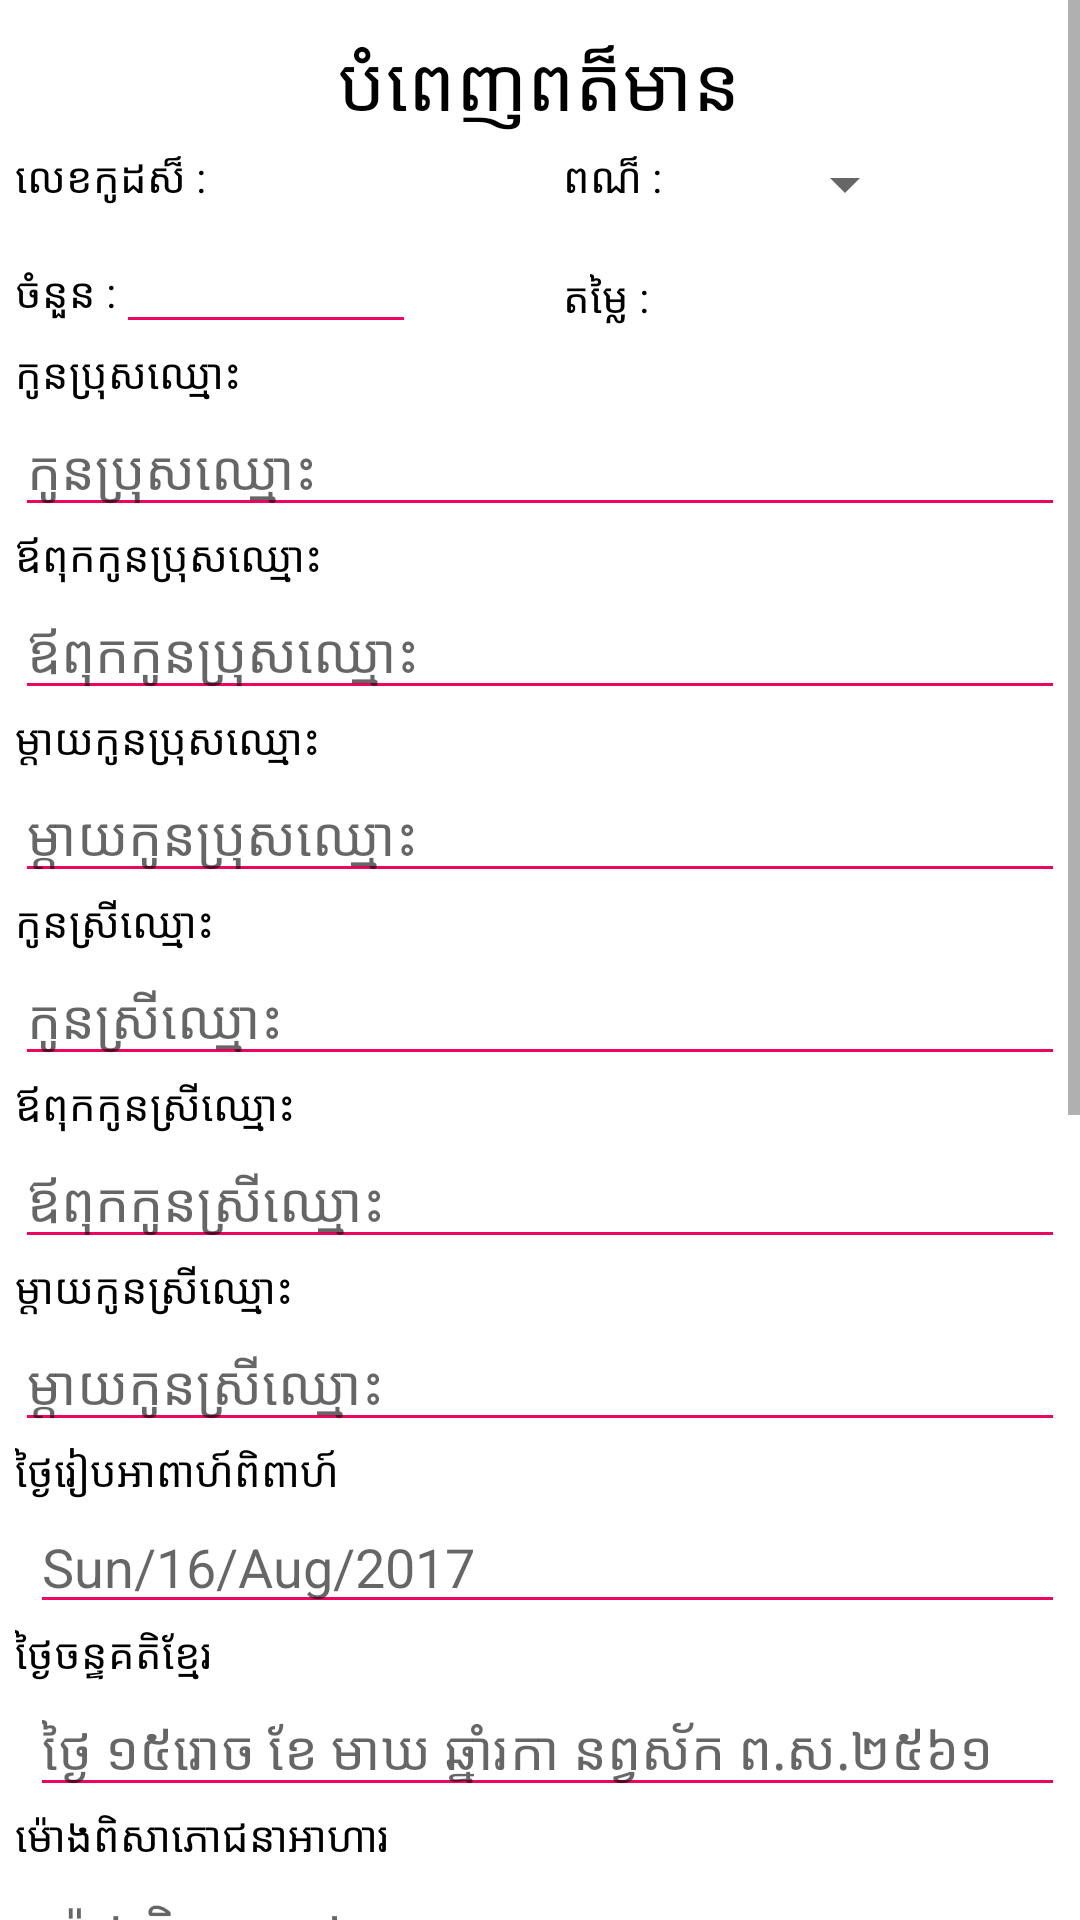

This screen was rendered from an Android layout file. Write that file and the resources it references.
<!-- AndroidManifest.xml: application theme AppTheme -->
<!-- res/layout/fragment_wedding.xml -->
<?xml version="1.0" encoding="utf-8"?>
<FrameLayout xmlns:android="http://schemas.android.com/apk/res/android"
    android:layout_width="match_parent"
    android:layout_height="match_parent"
    android:background="@color/colorWhite">

    <ScrollView
        android:layout_width="match_parent"
        android:layout_height="match_parent">

        <LinearLayout
            android:layout_width="match_parent"
            android:layout_height="match_parent"
            android:layout_margin="5dp"
            android:orientation="vertical">

            <include layout="@layout/header_form"/>

            <TextView
                android:id="@+id/lblGroomName"
                style="@style/LabelStyle"
                android:layout_width="wrap_content"
                android:layout_height="wrap_content"
                android:text="@string/groom_name" />

            <EditText
                android:id="@+id/txtGroomName"
                style="@style/EditTextStyle"
                android:layout_width="match_parent"
                android:layout_height="wrap_content"
                android:ems="17"
                android:hint="@string/groom_name"
                android:inputType="text" />


            <TextView
                android:id="@+id/lblDadGroomName"
                style="@style/LabelStyle"
                android:layout_width="wrap_content"
                android:layout_height="wrap_content"
                android:text="@string/dad_groom_name" />

            <EditText
                android:id="@+id/txtDadGroomName"
                style="@style/EditTextStyle"
                android:layout_width="match_parent"
                android:layout_height="wrap_content"
                android:ems="17"
                android:hint="@string/dad_groom_name"
                android:inputType="text" />


            <TextView
                android:id="@+id/lblMomGroomName"
                style="@style/LabelStyle"
                android:layout_width="wrap_content"
                android:layout_height="wrap_content"
                android:text="@string/mom_groom_name" />

            <EditText
                android:id="@+id/txtMomGroomName"
                style="@style/EditTextStyle"
                android:layout_width="match_parent"
                android:layout_height="wrap_content"
                android:ems="17"
                android:hint="@string/mom_groom_name"
                android:inputType="text" />


            <TextView
                android:id="@+id/lblBrideName"
                style="@style/LabelStyle"
                android:layout_width="wrap_content"
                android:layout_height="wrap_content"
                android:text="@string/bride_name" />

            <EditText
                android:id="@+id/txtBrideName"
                style="@style/EditTextStyle"
                android:layout_width="match_parent"
                android:layout_height="wrap_content"
                android:ems="17"
                android:hint="@string/bride_name"
                android:inputType="text" />


            <TextView
                android:id="@+id/lblDadBrideName"
                style="@style/LabelStyle"
                android:layout_width="wrap_content"
                android:layout_height="wrap_content"
                android:text="@string/dad_bride_name" />

            <EditText
                android:id="@+id/txtDadBrideName"
                style="@style/EditTextStyle"
                android:layout_width="match_parent"
                android:layout_height="wrap_content"
                android:ems="17"
                android:hint="@string/dad_bride_name"
                android:inputType="text" />

            <TextView
                android:id="@+id/lblMomBrideName"
                style="@style/LabelStyle"
                android:layout_width="wrap_content"
                android:layout_height="wrap_content"
                android:text="@string/mom_bride_name" />

            <EditText
                android:id="@+id/txtMomBrideName"
                style="@style/EditTextStyle"
                android:layout_width="match_parent"
                android:layout_height="wrap_content"
                android:ems="17"
                android:hint="@string/mom_bride_name"
                android:inputType="text" />

            <TextView
                android:id="@+id/lblWeddingDate"
                style="@style/LabelStyle"
                android:layout_width="wrap_content"
                android:layout_height="wrap_content"
                android:text="@string/wedding_date" />

            <EditText
                android:id="@+id/txtDate"
                style="@style/EditTextStyle"
                android:layout_width="match_parent"
                android:layout_height="wrap_content"
                android:layout_marginLeft="5dp"
                android:ems="17"
                android:hint="@string/date_format"
                android:inputType="text" />

            

            <TextView
                android:id="@+id/lblWeddingDateKh"
                style="@style/LabelStyle"
                android:layout_width="wrap_content"
                android:layout_height="wrap_content"
                android:text="@string/wedding_date_khmer" />

            <EditText
                android:id="@+id/txtDateKh"
                style="@style/EditTextStyle"
                android:layout_width="match_parent"
                android:layout_height="wrap_content"
                android:layout_marginLeft="5dp"
                android:ems="17"
                android:hint="@string/date_format_kh"
                android:inputType="text" />

            <TextView
                android:id="@+id/lblTimeEat"
                style="@style/LabelStyle"
                android:layout_width="wrap_content"
                android:layout_height="wrap_content"
                android:text="@string/time_eat" />

            <EditText
                android:id="@+id/txtTimeEat"
                style="@style/EditTextStyle"
                android:layout_width="match_parent"
                android:layout_height="wrap_content"
                android:layout_marginLeft="5dp"
                android:ems="17"
                android:hint="@string/time_eat"
                android:inputType="text" />

            <TextView
                android:id="@+id/lblPlaceEat"
                style="@style/LabelStyle"
                android:layout_width="wrap_content"
                android:layout_height="wrap_content"
                android:text="@string/place_eat" />

            <EditText
                android:id="@+id/txtPlaceEat"
                style="@style/EditTextStyle"
                android:layout_width="match_parent"
                android:layout_height="wrap_content"
                android:layout_marginLeft="5dp"
                android:ems="17"
                android:hint="@string/place_eat"
                android:inputType="text|textMultiLine" />

            <TextView
                android:id="@+id/lblAddress"
                style="@style/LabelStyle"
                android:layout_width="wrap_content"
                android:layout_height="wrap_content"
                android:text="@string/wedding_address" />

            <EditText
                android:id="@+id/txtAddress"
                style="@style/EditTextStyle"
                android:layout_width="match_parent"
                android:layout_height="wrap_content"
                android:layout_marginLeft="5dp"
                android:hint="@string/address"
                android:inputType="text|textMultiLine" />

            <include layout="@layout/footer_form"/>

        </LinearLayout>

    </ScrollView>

</FrameLayout>
<!-- res/layout/header_form.xml (included above) -->
<?xml version="1.0" encoding="utf-8"?>
<LinearLayout xmlns:android="http://schemas.android.com/apk/res/android"
    android:layout_width="match_parent"
    android:layout_height="match_parent"
    android:orientation="vertical">

    <TextView
        android:layout_width="wrap_content"
        android:layout_height="wrap_content"
        android:layout_gravity="center_horizontal"
        android:layout_margin="5dp"
        android:text="@string/fill_information"
        android:textColor="@color/colorBlack"
        android:textSize="25dp" />

    <TableLayout xmlns:android="http://schemas.android.com/apk/res/android"
        android:layout_width="match_parent"
        android:layout_height="wrap_content"
        android:shrinkColumns="*"
        android:stretchColumns="*">

        <TableRow
            android:layout_width="wrap_content"
            android:layout_height="wrap_content">

            <TextView
                android:id="@+id/lblProductCode"
                style="@style/LabelStyle"
                android:layout_width="wrap_content"
                android:layout_height="wrap_content"
                android:text="@string/code" />

            <LinearLayout
                android:layout_width="match_parent"
                android:layout_height="wrap_content"
                android:orientation="horizontal">

                <TextView
                    android:id="@+id/lblProductColor"
                    style="@style/LabelStyle"
                    android:layout_width="wrap_content"
                    android:layout_height="wrap_content"
                    android:text="@string/color" />

                <Spinner
                    android:id="@+id/colorSpinner"
                    android:layout_width="@dimen/spiner_color_width"
                    android:layout_height="wrap_content"
                    android:layout_gravity="center_horizontal"
                    android:layout_marginLeft="5dp" />

            </LinearLayout>

        </TableRow>

        <TableRow
            android:layout_width="wrap_content"
            android:layout_height="wrap_content">

            <LinearLayout>

                <TextView
                    android:id="@+id/lblProductQty"
                    style="@style/LabelStyle"
                    android:layout_width="wrap_content"
                    android:layout_height="wrap_content"
                    android:digits="0123456789."
                    android:inputType="numberDecimal"
                    android:text="@string/quantity" />

                <EditText
                    android:id="@+id/txtProductQty"
                    style="@style/EditTextStyle"
                    android:layout_width="100dp"
                    android:layout_height="wrap_content"
                    android:ems="17"
                    android:inputType="text" />

            </LinearLayout>

            <TextView
                android:id="@+id/lblProductAmount"
                style="@style/LabelStyle"
                android:layout_width="wrap_content"
                android:layout_height="wrap_content"
                android:layout_marginTop="16dp"
                android:text="@string/price" />

        </TableRow>

    </TableLayout>

</LinearLayout>
<!-- res/layout/footer_form.xml (included above) -->
<?xml version="1.0" encoding="utf-8"?>
<LinearLayout
    xmlns:android="http://schemas.android.com/apk/res/android"
    android:layout_width="match_parent"
    android:layout_height="wrap_content"
    android:orientation="vertical">

    <TextView
        android:id="@+id/lblPhone"
        style="@style/LabelStyle"
        android:layout_width="wrap_content"
        android:layout_height="wrap_content"
        android:text="@string/phone" />

    <EditText
        android:id="@+id/txtPhone"
        style="@style/EditTextStyle"
        android:layout_width="match_parent"
        android:layout_height="wrap_content"
        android:layout_marginLeft="5dp"
        android:ems="17"
        android:hint="@string/phone"
        android:inputType="text" />

    <TextView
        android:id="@+id/lblEmail"
        style="@style/LabelStyle"
        android:layout_width="wrap_content"
        android:layout_height="wrap_content"
        android:text="@string/email" />

    <EditText
        android:id="@+id/txtEmail"
        style="@style/EditTextStyle"
        android:layout_width="match_parent"
        android:layout_height="wrap_content"
        android:layout_marginLeft="5dp"
        android:ems="17"
        android:hint="@string/email"
        android:inputType="textWebEmailAddress" />

    <TextView
        android:id="@+id/lblFacebook"
        style="@style/LabelStyle"
        android:layout_width="wrap_content"
        android:layout_height="wrap_content"
        android:text="@string/facebook" />

    <EditText
        android:id="@+id/txtFacebook"
        style="@style/EditTextStyle"
        android:layout_width="match_parent"
        android:layout_height="wrap_content"
        android:layout_marginLeft="5dp"
        android:ems="17"
        android:hint="@string/facebook"
        android:inputType="text" />

    <TextView
        android:id="@+id/lblOther"
        style="@style/LabelStyle"
        android:layout_width="wrap_content"
        android:layout_height="wrap_content"
        android:text="@string/other" />

    <EditText
        android:id="@+id/txtOther"
        style="@style/EditTextStyle"
        android:layout_width="match_parent"
        android:layout_height="wrap_content"
        android:layout_marginLeft="5dp"
        android:ems="17"
        android:hint="@string/other"
        android:inputType="text" />

    <LinearLayout
        android:layout_width="match_parent"
        android:layout_height="wrap_content"
        android:layout_marginBottom="5dp"
        android:layout_marginTop="5dp"
        android:orientation="horizontal"
        android:padding="5dp">

        <Button
            android:id="@+id/btn_submit"
            android:layout_width="140dp"
            android:layout_height="wrap_content"
            android:background="@color/colorAccent"
            android:text="@string/send_information"
            android:textColor="@color/colorWhite"
            android:textSize="18dp" />

        <ImageButton
            android:id="@+id/imgChoose"
            android:layout_width="wrap_content"
            android:layout_height="wrap_content"
            android:layout_marginLeft="10dp"
            android:layout_marginTop="2dp"
            android:background="@null"
            android:scaleType="centerCrop"
            android:src="@drawable/img_choose_src" />

        <ImageButton
            android:id="@+id/imgMap"
            android:layout_width="51dp"
            android:layout_height="43dp"
            android:layout_marginLeft="10dp"
            android:layout_marginTop="2dp"
            android:background="@null"
            android:scaleType="centerCrop"
            android:src="@drawable/img_google_map_src" />

    </LinearLayout>

    <HorizontalScrollView
        android:layout_width="match_parent"
        android:layout_height="wrap_content"
        android:layout_marginBottom="5dp"
        android:scrollbars="none">

        <LinearLayout
            android:id="@+id/img_gallery"
            android:layout_width="match_parent"
            android:layout_height="wrap_content"
            android:layout_gravity="center_vertical"
            android:orientation="horizontal">

        </LinearLayout>

    </HorizontalScrollView>

</LinearLayout>
<!-- resources referenced by this layout -->
<resources>
  <color name="colorAccent">#fd0365</color>
  <color name="colorBlack">@android:color/black</color>
  <color name="colorWhite">@android:color/white</color>
  <dimen name="spiner_color_width">80dp</dimen>
  <!-- drawable ic_date: png bitmap (drawable, 1832 bytes) -->
  <!-- drawable img_choose_src (drawable) -->
  <?xml version="1.0" encoding="utf-8"?>
  <selector xmlns:android="http://schemas.android.com/apk/res/android">
      <item android:state_pressed="true" android:drawable="@drawable/ic_choose_pressed"/>
      <item android:state_pressed="false" android:drawable="@drawable/ic_choose_default"/>
  </selector>
  <!-- drawable img_google_map_src (drawable) -->
  <?xml version="1.0" encoding="utf-8"?>
  <selector xmlns:android="http://schemas.android.com/apk/res/android">
      <item android:state_pressed="true" android:drawable="@drawable/ic_google_map_press"/>
      <item android:state_pressed="false" android:drawable="@drawable/ic_google_map_unpress"/>
  </selector>
  <string name="address">ភូមិ\u0020\u0020\u0020\u0020\u0020ឃុំ\u0020\u0020\u0020\u0020\u0020ស្រុក\u0020\u0020\u0020\u0020\u0020ខេត្ត</string>
  <string name="bride_name">កូនស្រីឈ្មោះ</string>
  <string name="code">លេខកូដស៏ :</string>
  <string name="color">ពណ៏ :</string>
  <string name="dad_bride_name">ឪពុកកូនស្រីឈ្មោះ</string>
  <string name="dad_groom_name">ឪពុកកូនប្រុសឈ្មោះ</string>
  <string name="date_format">Sun/16/Aug/2017</string>
  <string name="date_format_kh">ថ្ងៃ ១៥រោច ខែ មាឃ ឆ្នាំរកា នព្វ​ស័ក​ ព.ស.​២៥៦១</string>
  <string name="email">អ៊ីម៉ែល</string>
  <string name="facebook">Facebook</string>
  <string name="fill_information">បំពេញពត៏មាន</string>
  <string name="groom_name">កូនប្រុសឈ្មោះ</string>
  <string name="mom_bride_name">ម្តាយកូនស្រីឈ្មោះ</string>
  <string name="mom_groom_name">ម្តាយកូនប្រុសឈ្មោះ</string>
  <string name="other">ផ្សេងៗ</string>
  <string name="phone">លេខទូរស័ព្ទ</string>
  <string name="place_eat">ទីតាំងពិសាភោជនាអាហារ</string>
  <string name="price">តម្លៃ :</string>
  <string name="quantity">ចំនួន :</string>
  <string name="send_information">បព្ជូានព័ត៌មាន</string>
  <string name="time_eat">ម៉ោងពិសាភោជនាអាហារ</string>
  <string name="wedding_address">អាស័យដ្ឋាន</string>
  <string name="wedding_date">ថ្ងៃរៀបអាពាហ៍ពិពាហ៍</string>
  <string name="wedding_date_khmer">ថ្ងៃចន្ទគតិ​ខ្មែរ</string>
  <style name="EditTextStyle">
          <item name="android:backgroundTint">@color/colorPrimary</item>
          <item name="android:textCursorDrawable">@drawable/color_cursor</item>
      </style>
  <style name="LabelStyle">
          <item name="android:textColor">@color/colorBlack</item>
          <item name="android:textSize">14dp</item>
      </style>
  <style name="AppTheme" parent="Theme.AppCompat.Light.NoActionBar">
          
          
          <item name="colorPrimary">@color/colorPrimary</item>
          <item name="colorPrimaryDark">@color/colorPrimaryDark</item>
          <item name="colorAccent">@color/colorAccent</item>
          
      </style>
  <!-- drawable ic_choose_pressed: png bitmap (drawable, 17754 bytes) -->
  <!-- drawable ic_google_map_press: png bitmap (drawable, 38813 bytes) -->
  <!-- drawable ic_google_map_unpress: png bitmap (drawable, 36896 bytes) -->
  <color name="colorPrimary">#e6025b</color>
  <!-- drawable color_cursor (drawable) -->
  <?xml version="1.0" encoding="utf-8"?>
  <shape xmlns:android="http://schemas.android.com/apk/res/android">
      <size android:width="2dp" />
      <solid android:color="#1a1a1b"  />
  </shape>
  <color name="colorPrimaryDark">#e6025b</color>
</resources>
